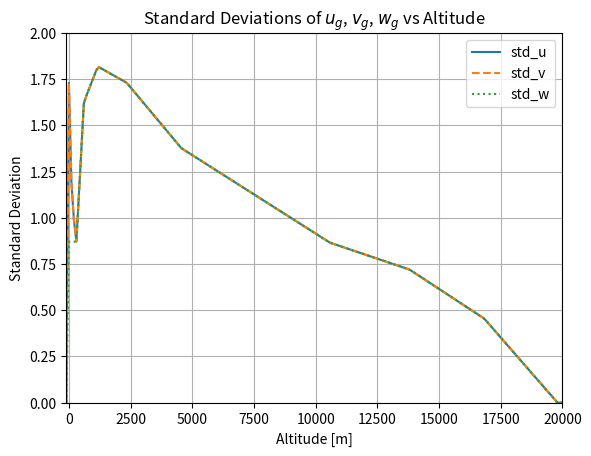
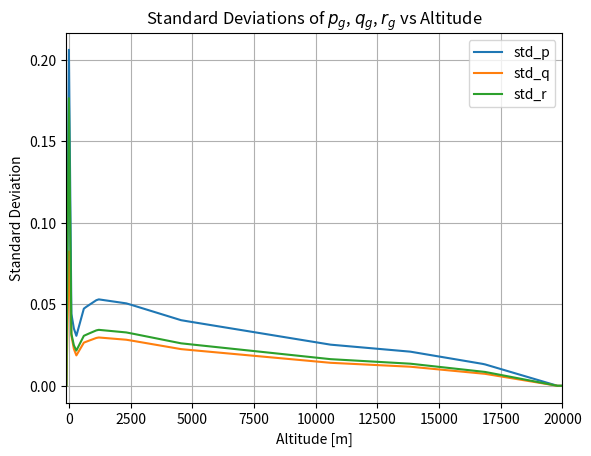

Write Python code to recreate these figures, in order.
import numpy as np
import matplotlib.pyplot as plt
from scipy.interpolate import interp1d

# This should be in the initialization phase of the simulation to save run time work

altitude_points = np.array([-1.00000000e+02,  0.00000000e+00,  1.00000000e+00,  5.00000000e+01,
                            1.00000000e+02,  1.50000000e+02,  2.00000000e+02,  2.50000000e+02,
                            3.04800000e+02,  6.09600000e+02,  1.17199466e+03,  2.34398932e+03,
                            4.55775701e+03,  1.05805073e+04,  1.38034927e+04,  1.68311455e+04,
                            1.97936876e+04,  4.57200000e+04])
stan_dev_u_points = np.array([0, 0, 1.7300465747703184, 1.3874462887500087, 
                                1.201581198127368, 1.081200335621849, 0.9946432929792891, 0.9283228269822059, 
                                0.87072649, 1.62608392, 1.8188234167332495, 1.7304083895309388, 
                                1.376748280721696, 0.8652041947654694, 0.7199509357902445, 0.4547058541833124, 
                                0.0, 0.0])
stan_dev_v_points = np.array([0, 0, 1.7300320302943264, 1.387456241528783, 
                                1.2015926104134622, 1.0812116077686194, 0.9946540750850655, 0.9283330606659893, 
                                0.87073615, 1.62611592, 1.8188592053593668, 1.730442438432175, 
                                1.3767753707234096, 0.8652212192160875, 0.7199651021214158, 0.4547148013398417, 
                                0.0, 0.0])
stan_dev_w_points = np.array([0, 0, 0.8705543858535112, 0.8707274776263864, 
                            0.870727643480018, 0.87072662117927, 0.8707253018381317, 0.8707238636791084, 
                            0.87072222, 1.62611592, 1.8188592053593668, 1.730442438432175, 
                            1.3767753707234096, 0.8652212192160875, 0.7199651021214158, 0.4547148013398417, 
                            0.0, 0.0])
stan_dev_p_points = np.array([0, 0, 0.20600934850341626, 0.05591954047609127, 
                            0.0443833686886628, 0.038772443845604534, 0.03522710307313788, 0.03270194565296064, 
                            0.03061131, 0.04744, 0.053063057949548145, 0.050483603743667324, 
                            0.040165786920144074, 0.025241801871833662, 0.02100412710502947, 0.013265764487387036, 
                            0.0, 0.0])
stan_dev_q_points = np.array([0, 0, 0.08235526487557372, 0.04152173303832524, 
                            0.03111987019699544, 0.025943871161635775, 0.022709870650808452, 0.020445225731463526, 
                            0.01860422, 0.02651186, 0.029654304407694003, 0.028212775721208873, 
                            0.022446660975268377, 0.014106387860604436, 0.011738162161378874, 0.007413576101923501, 
                            0.0, 0.0])
stan_dev_r_points = np.array([0, 0, 0.17632270766234787, 0.041899603356915, 
                            0.03201676805602458, 0.027602966162907725, 0.024939226085019205, 0.023095573241348973, 
                            0.02159947, 0.03071001, 0.03435006670116053, 0.03268027179207634, 
                            0.02600109215573957, 0.01634013589603817, 0.013596901402542707, 0.008587516675290133, 
                            0.0, 0.0])

# Create interpolation functions, these should be global variables in the simulation
interpolate_stan_dev_u = interp1d(altitude_points, stan_dev_u_points, kind='linear', fill_value="extrapolate")
interpolate_stan_dev_v = interp1d(altitude_points, stan_dev_v_points, kind='linear', fill_value="extrapolate")
interpolate_stan_dev_w = interp1d(altitude_points, stan_dev_w_points, kind='linear', fill_value="extrapolate")
interpolate_stan_dev_p = interp1d(altitude_points, stan_dev_p_points, kind='linear', fill_value="extrapolate")
interpolate_stan_dev_q = interp1d(altitude_points, stan_dev_q_points, kind='linear', fill_value="extrapolate")
interpolate_stan_dev_r = interp1d(altitude_points, stan_dev_r_points, kind='linear', fill_value="extrapolate")


def calculate_std_vs_altitude(altitudes):
    std_u = []
    std_v = []
    std_w = []
    std_p = []
    std_q = []
    std_r = []

    for altitude in altitudes:

        stan_dev_u = interpolate_stan_dev_u(altitude)
        stan_dev_v = interpolate_stan_dev_v(altitude)
        stan_dev_w = interpolate_stan_dev_w(altitude)
        stan_dev_p = interpolate_stan_dev_p(altitude)
        stan_dev_q = interpolate_stan_dev_q(altitude)
        stan_dev_r = interpolate_stan_dev_r(altitude)


        std_u.append(stan_dev_u)
        std_v.append(stan_dev_v)
        std_w.append(stan_dev_w)
        std_p.append(stan_dev_p)
        std_q.append(stan_dev_q)
        std_r.append(stan_dev_r)

    return std_u, std_v, std_w, std_p, std_q, std_r


altitudes = np.linspace(-100, 20000, 200)  # Example altitudes in meters

# Calculate standard deviations for each altitude
std_u, std_v, std_w, std_p, std_q, std_r = calculate_std_vs_altitude(altitudes)


# User input
whether_to_plot_altitude_dependence = 1

if whether_to_plot_altitude_dependence == 1:

    # Plotting
    plt.figure()
    plt.plot(altitudes, std_u, label='std_u')
    plt.plot(altitudes, std_v, '--', label='std_v')
    plt.plot(altitudes, std_w, ':', label='std_w')
    # plt.plot(altitudes, std_p, label='std_p')
    # plt.plot(altitudes, std_q, label='std_q')
    # plt.plot(altitudes, std_r, label='std_r')
    plt.xlabel('Altitude [m]')
    plt.xlim(-100, 20000)    
    plt.ylabel('Standard Deviation')
    plt.ylim(0, 2.0)
    plt.title(r'Standard Deviations of $u_g$, $v_g$, $w_g$ vs Altitude')
    plt.legend()
    plt.grid(True)
    plt.show()

    # # Plotting
    # plt.figure()
    # # plt.plot(altitudes, std_u, label='std_u')
    # # plt.plot(altitudes, std_v, '--', label='std_v')
    # plt.plot(altitudes, std_w, label='std_w')
    # # plt.plot(altitudes, std_p, label='std_p')
    # # plt.plot(altitudes, std_q, label='std_q')
    # # plt.plot(altitudes, std_r, label='std_r')
    # plt.xlabel('Altitude [m]')
    # plt.ylabel('Standard Deviation')
    # plt.title(r'Standard Deviations of $w_g$ vs Altitude')
    # plt.legend()
    # plt.grid(True)
    # plt.show()

    # Plotting
    plt.figure()
    # plt.plot(altitudes, std_u, label='std_u')
    # plt.plot(altitudes, std_v, '--', label='std_v')
    # plt.plot(altitudes, std_w, label='std_w')
    plt.plot(altitudes, std_p, label='std_p')
    plt.plot(altitudes, std_q, label='std_q')
    plt.plot(altitudes, std_r, label='std_r')
    plt.xlim(-100, 20000)    
    plt.xlabel('Altitude [m]')
    plt.ylabel('Standard Deviation')
    plt.title(r'Standard Deviations of $p_g$, $q_g$, $r_g$ vs Altitude')
    plt.legend()
    plt.grid(True)
    plt.show()